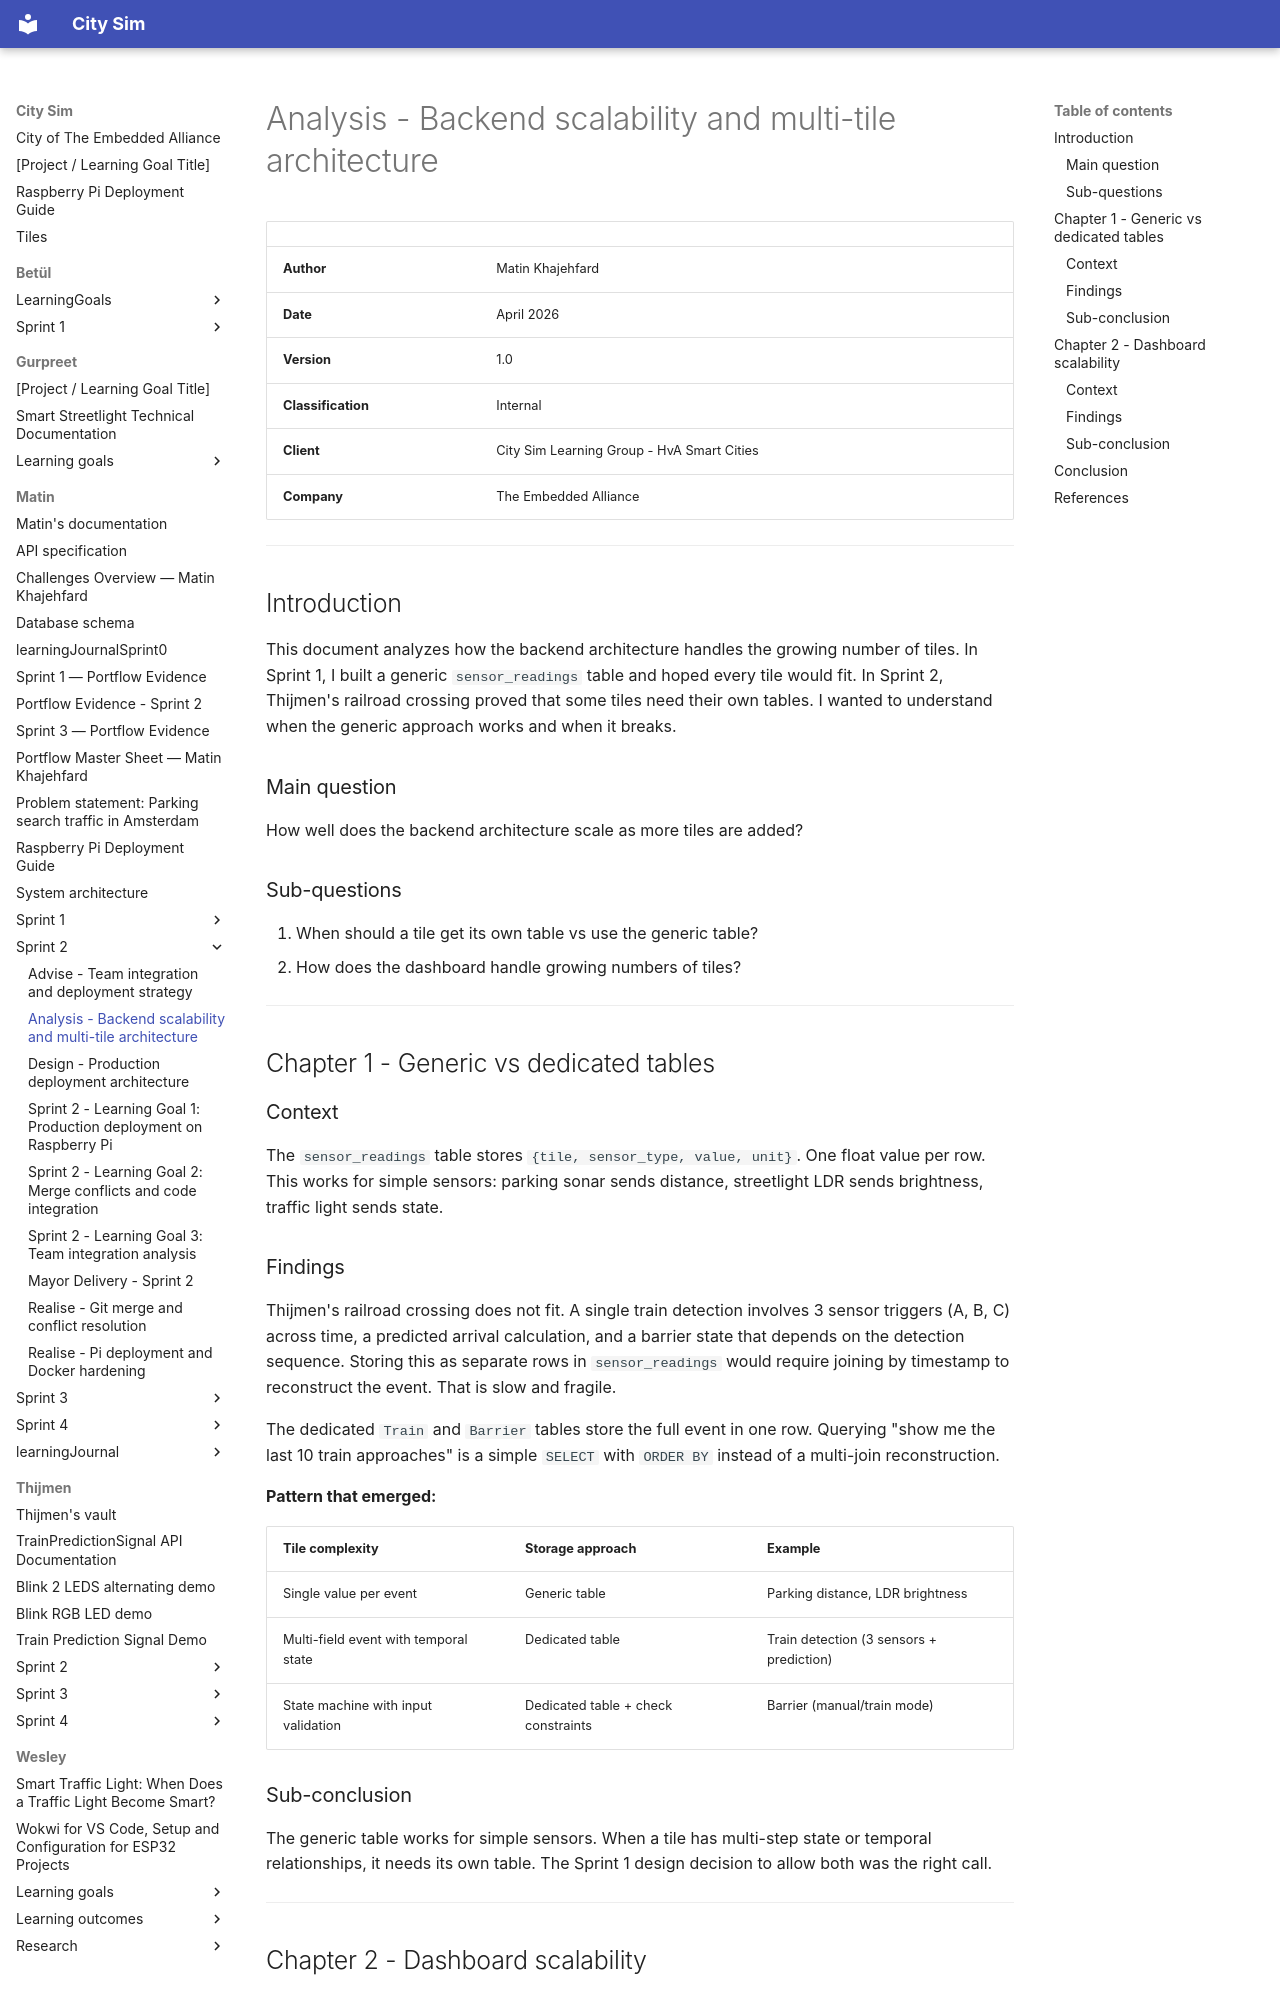

repository: guruITA/smart-city-sim · page: Matin/Sprint 2/Analysis - Backend scalability and multi-tile architecture/index.html · generator: mkdocs

# Analysis - Backend scalability and multi-tile architecture

| | |
|---|---|
| **Author** | Matin Khajehfard |
| **Date** | April 2026 |
| **Version** | 1.0 |
| **Classification** | Internal |
| **Client** | City Sim Learning Group - HvA Smart Cities |
| **Company** | The Embedded Alliance |

---

## Introduction

This document analyzes how the backend architecture handles the growing number of tiles. In Sprint 1, I built a generic `sensor_readings` table and hoped every tile would fit. In Sprint 2, Thijmen's railroad crossing proved that some tiles need their own tables. I wanted to understand when the generic approach works and when it breaks.

### Main question

How well does the backend architecture scale as more tiles are added?

### Sub-questions

1. When should a tile get its own table vs use the generic table?
2. How does the dashboard handle growing numbers of tiles?

---

## Chapter 1 - Generic vs dedicated tables

### Context

The `sensor_readings` table stores `{tile, sensor_type, value, unit}`. One float value per row. This works for simple sensors: parking sonar sends distance, streetlight LDR sends brightness, traffic light sends state.

### Findings

Thijmen's railroad crossing does not fit. A single train detection involves 3 sensor triggers (A, B, C) across time, a predicted arrival calculation, and a barrier state that depends on the detection sequence. Storing this as separate rows in `sensor_readings` would require joining by timestamp to reconstruct the event. That is slow and fragile.

The dedicated `Train` and `Barrier` tables store the full event in one row. Querying "show me the last 10 train approaches" is a simple `SELECT` with `ORDER BY` instead of a multi-join reconstruction.

**Pattern that emerged:**

| Tile complexity | Storage approach | Example |
|----------------|-----------------|---------|
| Single value per event | Generic table | Parking distance, LDR brightness |
| Multi-field event with temporal state | Dedicated table | Train detection (3 sensors + prediction) |
| State machine with input validation | Dedicated table + check constraints | Barrier (manual/train mode) |

### Sub-conclusion

The generic table works for simple sensors. When a tile has multi-step state or temporal relationships, it needs its own table. The Sprint 1 design decision to allow both was the right call.

---

## Chapter 2 - Dashboard scalability

### Context

The dashboard started as a single parking panel in Sprint 1. In Sprint 2, it grew to 4 panels in a 2x2 grid.
